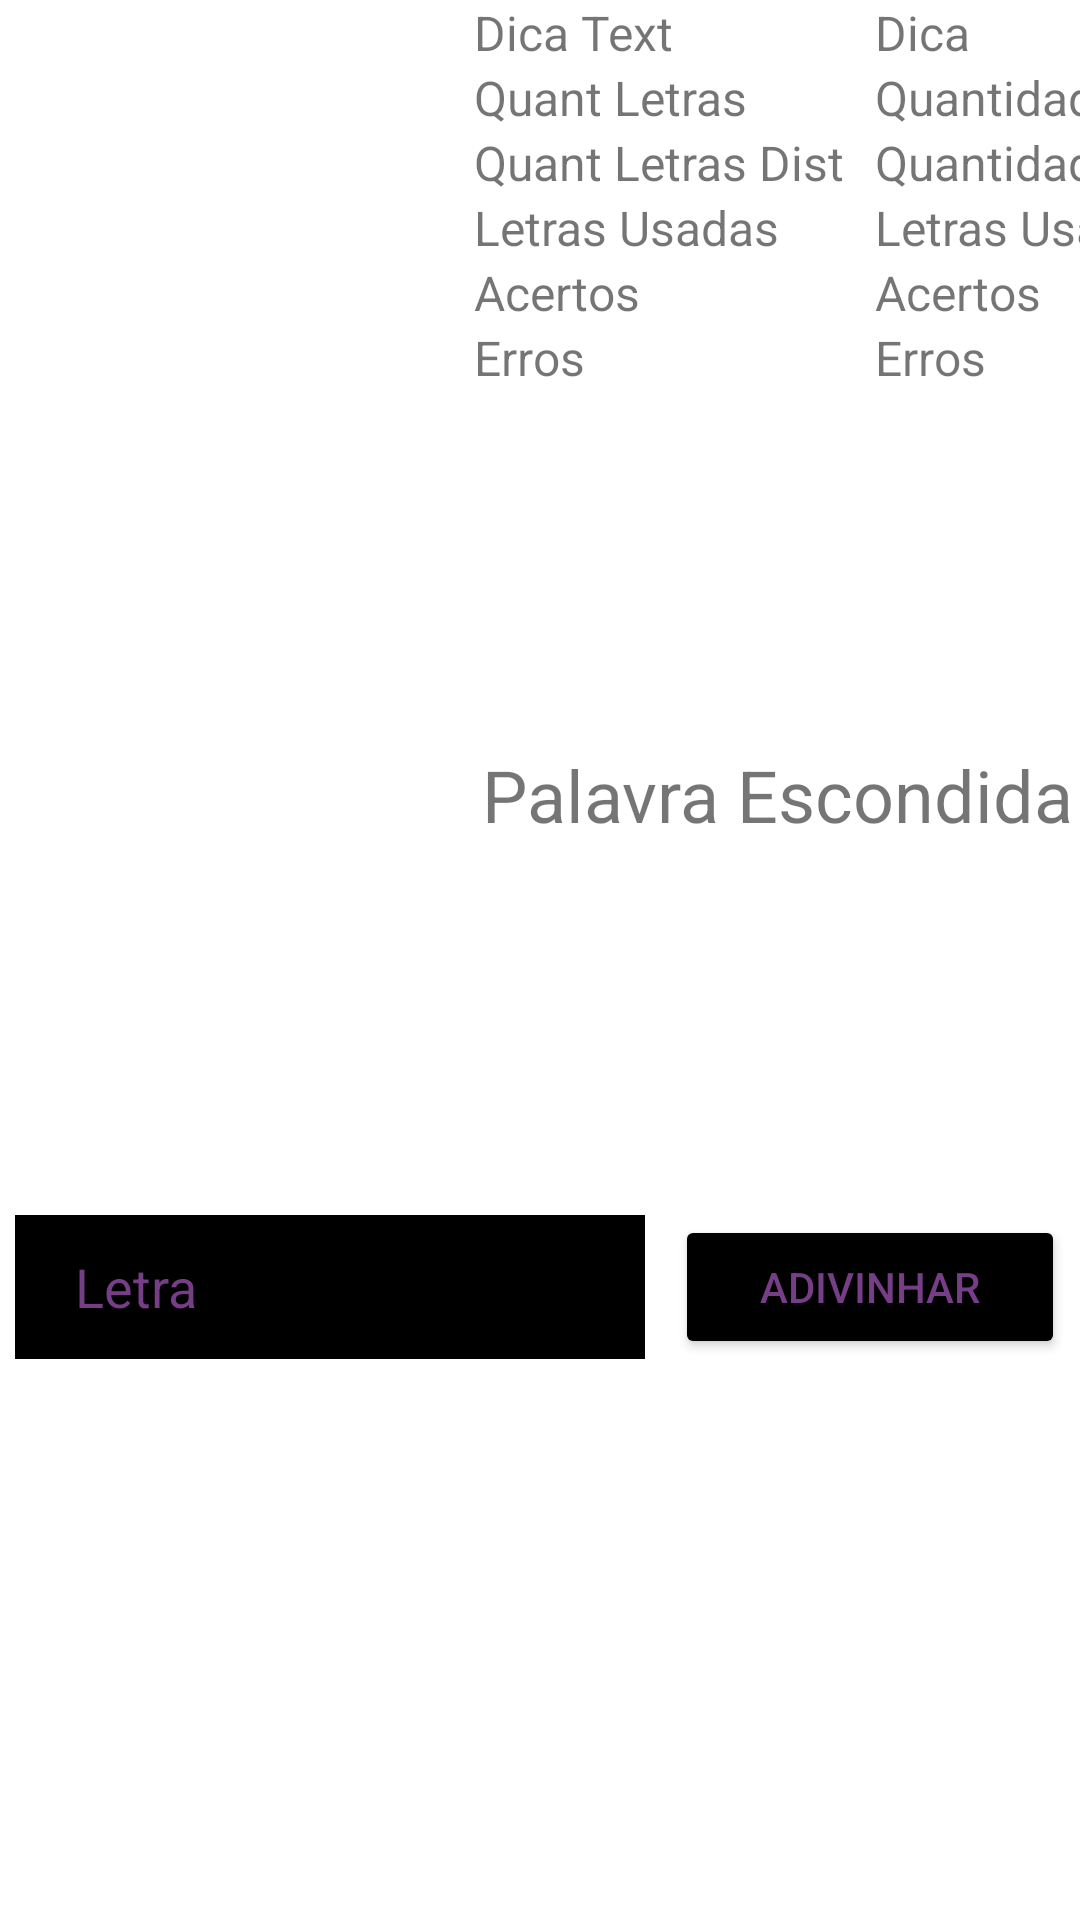

Here is an Android app screen rendered from its layout file. Give the layout XML and the strings, colors and styles it references.
<!-- AndroidManifest.xml: application theme Theme.Enforcado -->
<!-- res/layout/activity_main.xml -->
<?xml version="1.0" encoding="utf-8"?>
<androidx.constraintlayout.widget.ConstraintLayout xmlns:android="http://schemas.android.com/apk/res/android"
    xmlns:app="http://schemas.android.com/apk/res-auto"
    xmlns:tools="http://schemas.android.com/tools"
    android:layout_width="match_parent"
    android:layout_height="match_parent"
    tools:context=".MainActivity">

<LinearLayout
    android:layout_width="match_parent"
    android:layout_height="match_parent"
    android:orientation="vertical">

    <LinearLayout
        android:layout_width="match_parent"
        android:layout_height="400dp"
        android:orientation="horizontal"
        tools:ignore="UseCompoundDrawables">

        <ImageView
            android:id="@+id/imagem"
            android:layout_width="158dp"
            android:layout_height="match_parent"
            android:contentDescription="@string/forca0"
            app:srcCompat="@drawable/forca0" />

        <LinearLayout
            android:layout_width="match_parent"
            android:layout_height="match_parent"
            android:orientation="vertical">

            <TableLayout
                android:layout_width="match_parent"
                android:layout_height="wrap_content"
                android:layout_gravity="start"
                >

                <TableRow>

                    <TextView
                        android:id="@+id/dicatext"
                        android:layout_width="match_parent"
                        android:layout_height="match_parent"
                        android:text="@string/dicatext"
                        android:textSize="16sp"
                        tools:visibility="visible" />

                    <TextView
                        android:id="@+id/dica"
                        android:layout_width="match_parent"
                        android:layout_height="match_parent"
                        android:text="@string/dica"
                        android:textSize="16sp"
                        android:paddingEnd="10dp"
                        android:paddingStart="10dp"
                        tools:visibility="visible" />

                </TableRow>

                <TableRow
                    android:layout_width="match_parent"
                    android:layout_height="match_parent">

                    <TextView
                        android:id="@+id/quant_letrastext"
                        android:layout_width="match_parent"
                        android:layout_height="match_parent"
                        android:text="@string/quantletrastext"
                        android:textSize="16sp"
                        tools:visibility="visible" />

                    <TextView
                        android:id="@+id/quant_letras"
                        android:layout_width="match_parent"
                        android:layout_height="match_parent"
                        android:text="@string/quant_letras"
                        android:textSize="16sp"
                        android:paddingEnd="10dp"
                        android:paddingStart="10dp"
                        tools:visibility="visible" />

                </TableRow>

                <TableRow
                    android:layout_width="match_parent"
                    android:layout_height="match_parent">

                    <TextView
                        android:id="@+id/quant_letras_disttext"
                        android:layout_width="match_parent"
                        android:layout_height="match_parent"
                        android:text="@string/quantletrasdisttext"
                        android:textSize="16sp"
                        tools:visibility="visible" />

                    <TextView
                        android:id="@+id/quant_letras_dist"
                        android:layout_width="match_parent"
                        android:layout_height="match_parent"
                        android:paddingEnd="10dp"
                        android:paddingStart="10dp"
                        android:text="@string/quant_letras_dist"
                        android:textSize="16sp"
                        tools:visibility="visible" />

                </TableRow>

                <TableRow
                    android:layout_width="match_parent"
                    android:layout_height="match_parent">

                    <TextView
                        android:id="@+id/letras_usadastext"
                        android:layout_width="match_parent"
                        android:layout_height="match_parent"
                        android:text="@string/letrasusadastext"
                        android:textSize="16sp"
                        tools:visibility="visible" />

                    <TextView
                        android:id="@+id/letras_usadas"
                        android:layout_width="match_parent"
                        android:layout_height="match_parent"
                        android:text="@string/letras_usadas"
                        android:textSize="16sp"
                        android:paddingEnd="10dp"
                        android:paddingStart="10dp"
                        tools:visibility="visible" />

                </TableRow>

                <TableRow
                    android:layout_width="match_parent"
                    android:layout_height="match_parent">

                    <TextView
                        android:id="@+id/acertostext"
                        android:layout_width="wrap_content"
                        android:layout_height="match_parent"
                        android:text="@string/acertostext"
                        android:textSize="16sp"
                        tools:visibility="visible" />

                    <TextView
                        android:id="@+id/acertos"
                        android:layout_width="wrap_content"
                        android:layout_height="wrap_content"
                        android:text="@string/acertos"
                        android:textSize="16sp"
                        android:paddingEnd="10dp"
                        android:paddingStart="10dp"
                        tools:visibility="visible" />

                </TableRow>

                <TableRow
                    android:layout_width="match_parent"
                    android:layout_height="match_parent">

                    <TextView
                        android:id="@+id/errostext"
                        android:layout_width="match_parent"
                        android:layout_height="match_parent"
                        android:text="@string/errostext"
                        android:textSize="16sp"
                        tools:visibility="visible" />

                    <TextView
                        android:id="@+id/erros"
                        android:layout_width="match_parent"
                        android:layout_height="match_parent"
                        android:text="@string/erros"
                        android:textSize="16sp"
                        android:paddingEnd="10dp"
                        android:paddingStart="10dp"
                        tools:visibility="visible" />

                </TableRow>

            </TableLayout>

            <TextView
                android:id="@+id/palavra_escondida"
                android:layout_width="match_parent"
                android:layout_height="match_parent"
                android:layout_gravity="center"
                android:gravity="center"
                android:text="@string/palavra_escondida"
                android:textSize="24sp"
                tools:visibility="visible" />

        </LinearLayout>


    </LinearLayout>

    <LinearLayout
        android:layout_width="match_parent"
        android:layout_height="wrap_content"
        android:orientation="horizontal">

        <EditText
            android:id="@+id/letra"
            android:layout_width="wrap_content"
            android:layout_height="wrap_content"
            android:layout_gravity="center"
            android:layout_margin="5dp"
            android:autofillHints=""
            android:background="@color/black"
            android:textColor="#ff0000"
            android:ems="10"
            android:hint="@string/letra"
            android:inputType="text"
            android:minHeight="48dp"
            android:paddingEnd="20dp"
            android:paddingStart="20dp"
            android:textColorHint="#763e86"
            tools:ignore="RtlSymmetry" />

        <Button
            android:id="@+id/adivinhar"
            android:layout_width="match_parent"
            android:layout_height="wrap_content"
            android:layout_gravity="center"
            android:layout_margin="5dp"
            android:text="@string/adivinhar"
            android:textColor="#763e86"
            android:backgroundTint="@color/black"
            />
    </LinearLayout>

</LinearLayout>

</androidx.constraintlayout.widget.ConstraintLayout>
<!-- resources referenced by this layout -->
<resources>
  <color name="black">#FF000000</color>
  <string name="acertos">Acertos</string>
  <string name="acertostext">Acertos</string>
  <string name="adivinhar">Adivinhar</string>
  <string name="dica">Dica</string>
  <string name="dicatext">Dica Text</string>
  <string name="erros">Erros</string>
  <string name="errostext">Erros</string>
  <string name="forca0">forca0</string>
  <string name="letra">Letra</string>
  <string name="letras_usadas">Letras Usadas</string>
  <string name="letrasusadastext">Letras Usadas</string>
  <string name="palavra_escondida">Palavra Escondida</string>
  <string name="quant_letras">Quantidade de Letras</string>
  <string name="quant_letras_dist">Quantidade Letras Dist</string>
  <string name="quantletrasdisttext">Quant Letras Dist</string>
  <string name="quantletrastext">Quant Letras</string>
  <style name="Theme.Enforcado" parent="Theme.MaterialComponents.DayNight.DarkActionBar">
          
          <item name="colorPrimary">@color/primary2</item>
          <item name="colorPrimaryVariant">@color/purple_700</item>
          <item name="colorOnPrimary">@color/white</item>
          
          <item name="colorSecondary">@color/primary2</item>
          <item name="colorSecondaryVariant">@color/teal_700</item>
          <item name="colorOnSecondary">@color/black</item>
          
          <item name="android:statusBarColor">@color/primary1</item>
          
      </style>
  <color name="primary2">#763e86</color>
  <color name="purple_700">#FF3700B3</color>
  <color name="white">#FFFFFFFF</color>
  <color name="teal_700">#FF018786</color>
  <color name="primary1">#45284e</color>
</resources>
